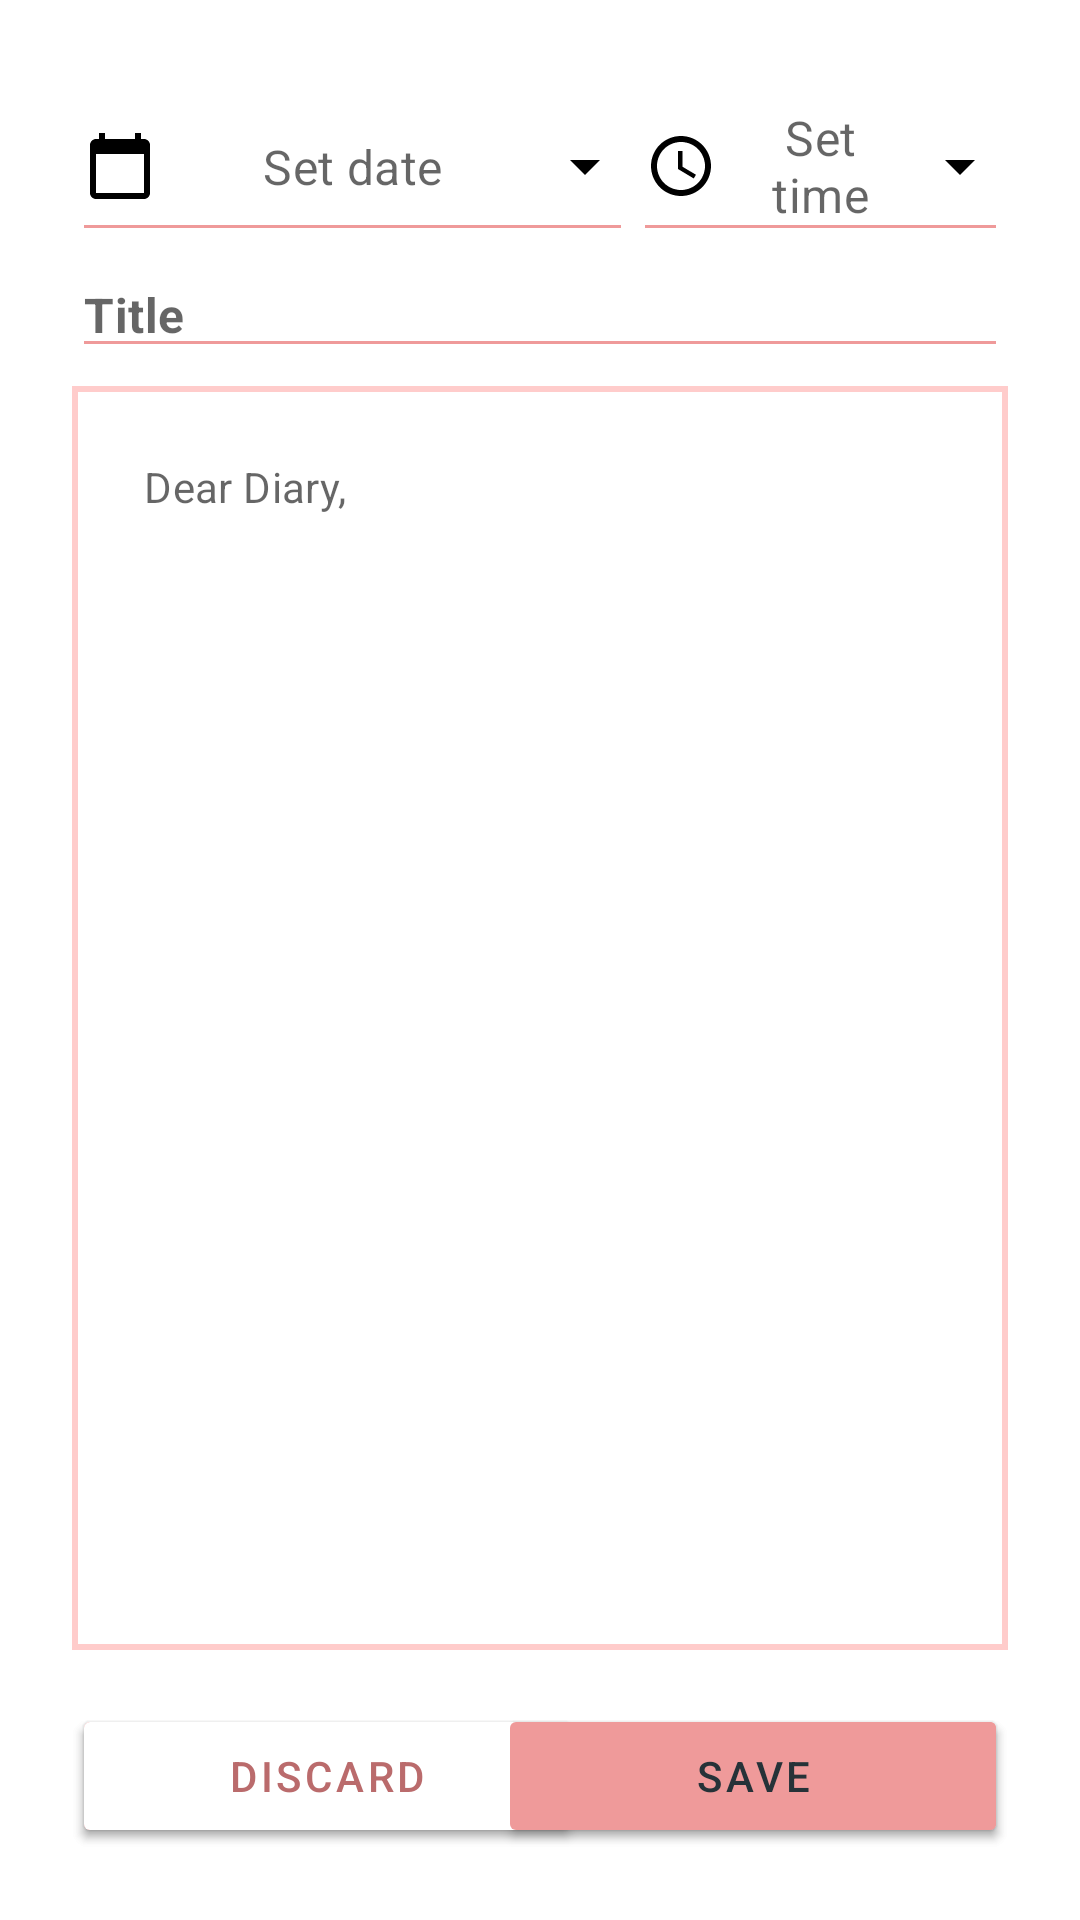

Layout XML and referenced resources for this Android screen:
<!-- AndroidManifest.xml: application theme Theme.LatihanCRUD_DailyAgenda -->
<!-- res/layout/activity_edit_diary.xml -->
<?xml version="1.0" encoding="utf-8"?>
<RelativeLayout
    xmlns:android="http://schemas.android.com/apk/res/android"
    android:layout_width="match_parent"
    android:layout_height="match_parent"
    android:padding="@dimen/layoutPadding">

    <include
        android:id="@+id/edit_container"
        layout="@layout/add_edit_layout"
        android:layout_marginBottom="@dimen/viewPadding"
        android:layout_height="match_parent"
        android:layout_width="match_parent"
        android:layout_above="@id/edit_buttons"
        android:layout_alignParentTop="true"/>

    <RelativeLayout
        android:id="@+id/edit_buttons"
        android:layout_width="match_parent"
        android:layout_height="wrap_content"
        android:layout_alignParentBottom="true">

        <Button
            android:id="@+id/edit_button_edit"
            android:layout_width="match_parent"
            android:layout_height="wrap_content"
            android:text="Edit"
            style="@style/AppTextAppearance.Button"
            android:layout_alignParentStart="true"
            android:layout_alignParentLeft="true"/>

        <Button
            android:id="@+id/edit_button_discard"
            android:layout_width="170dp"
            android:layout_height="wrap_content"
            android:text="Discard"
            style="@style/AppTextAppearance.Button2"
            android:layout_alignParentStart="true"
            android:layout_alignParentLeft="true"/>

        <Button
            android:id="@+id/edit_button_save"
            android:layout_width="170dp"
            android:layout_height="wrap_content"
            android:text="Save"
            style="@style/AppTextAppearance.Button"
            android:layout_alignParentEnd="true"
            android:layout_alignParentRight="true" />
    </RelativeLayout>

</RelativeLayout>
<!-- res/layout/add_edit_layout.xml (included above) -->
<?xml version="1.0" encoding="utf-8"?>
<LinearLayout
    xmlns:android="http://schemas.android.com/apk/res/android"
    xmlns:app="http://schemas.android.com/apk/res-auto"
    xmlns:tools="http://schemas.android.com/tools"
    android:layout_width="match_parent"
    android:layout_height="wrap_content"
    tools:context=".AddDiary"
    android:orientation="vertical">

    <LinearLayout
        android:layout_width="match_parent"
        android:layout_height="wrap_content"
        android:weightSum="5"
        android:orientation="horizontal">
        <EditText
            android:id="@+id/input_date"
            android:layout_width="0dp"
            android:layout_height="60dp"
            android:layout_weight="3"
            android:clickable="false"
            android:cursorVisible="false"
            android:focusable="false"
            android:focusableInTouchMode="false"
            android:drawableStart="@drawable/ic_calendar"
            android:drawableLeft="@drawable/ic_calendar"
            android:drawableEnd="@drawable/ic_dropdown"
            android:drawableRight="@drawable/ic_dropdown"
            android:hint="Set date"
            android:gravity="center"
            android:drawablePadding="@dimen/subviewPadding"
            android:layout_gravity="center"
            style="?attr/textAppearanceSubtitle1"
            android:backgroundTint="?attr/colorPrimary"/>

        <EditText
            android:id="@+id/input_time"
            android:layout_width="0dp"
            android:layout_weight="2"
            android:layout_height="60dp"
            android:clickable="false"
            android:cursorVisible="false"
            android:focusable="false"
            android:focusableInTouchMode="false"
            android:drawableStart="@drawable/ic_time"
            android:drawableLeft="@drawable/ic_time"
            android:drawableEnd="@drawable/ic_dropdown"
            android:drawableRight="@drawable/ic_dropdown"
            android:hint="Set time"
            android:gravity="center"
            android:drawablePadding="@dimen/subviewPadding"
            android:layout_gravity="center"
            style="?attr/textAppearanceSubtitle1"
            android:backgroundTint="?attr/colorPrimary"/>
    </LinearLayout>

    <EditText
        android:id="@+id/input_title"
        android:layout_width="match_parent"
        android:layout_height="wrap_content"
        android:inputType="text"
        android:importantForAutofill="no"
        android:hint="Title"
        style="?attr/textAppearanceSubtitle1"
        android:textStyle="bold"
        android:gravity="top"
        android:backgroundTint="?attr/colorPrimary"/>

    <EditText
        android:id="@+id/input_content"
        android:layout_width="match_parent"
        android:layout_height="match_parent"
        android:inputType="textMultiLine"
        android:importantForAutofill="no"
        android:layout_marginVertical="@dimen/subviewPadding"
        android:background="@drawable/costum_edittext"
        android:hint="Dear Diary,"
        android:gravity="top"
        style="?attr/textAppearanceSubtitle1"
        android:textSize="14sp"
        android:padding="@dimen/layoutPadding" />


</LinearLayout>
<!-- resources referenced by this layout -->
<resources>
  <dimen name="layoutPadding">24dp</dimen>
  <dimen name="subviewPadding">6dp</dimen>
  <dimen name="viewPadding">12dp</dimen>
  <!-- drawable costum_edittext (drawable) -->
  <?xml version="1.0" encoding="utf-8"?>
  <shape xmlns:android="http://schemas.android.com/apk/res/android" android:shape="rectangle">
      <size android:height="50dp"/>
      <solid android:color="@color/white"/>
      <stroke android:color="?attr/colorPrimaryVariant" android:width="2dp"/>
  </shape>
  <!-- drawable ic_calendar (drawable) -->
  <?xml version="1.0" encoding="UTF-8" standalone="no"?>
  <vector xmlns:android="http://schemas.android.com/apk/res/android" android:height="24dp" android:tint="#000000" android:viewportHeight="24.0" android:viewportWidth="24.0" android:width="24dp">
    <path android:fillColor="@android:color/white" android:pathData="M20,3h-1L19,1h-2v2L7,3L7,1L5,1v2L4,3c-1.1,0 -2,0.9 -2,2v16c0,1.1 0.9,2 2,2h16c1.1,0 2,-0.9 2,-2L22,5c0,-1.1 -0.9,-2 -2,-2zM20,21L4,21L4,8h16v13z"/>
  </vector>
  <!-- drawable ic_dropdown (drawable) -->
  <?xml version="1.0" encoding="UTF-8" standalone="no"?>
  <vector xmlns:android="http://schemas.android.com/apk/res/android" android:height="24dp" android:tint="#000000" android:viewportHeight="24.0" android:viewportWidth="24.0" android:width="24dp">
    <path android:fillColor="@android:color/white" android:pathData="M7,10l5,5 5,-5z"/>
  </vector>
  <!-- drawable ic_time (drawable) -->
  <?xml version="1.0" encoding="UTF-8" standalone="no"?>
  <vector xmlns:android="http://schemas.android.com/apk/res/android" android:height="24dp" android:tint="#000000" android:viewportHeight="24.0" android:viewportWidth="24.0" android:width="24dp">
    <path android:fillColor="@android:color/white" android:pathData="M11.99,2C6.47,2 2,6.48 2,12s4.47,10 9.99,10C17.52,22 22,17.52 22,12S17.52,2 11.99,2zM12,20c-4.42,0 -8,-3.58 -8,-8s3.58,-8 8,-8 8,3.58 8,8 -3.58,8 -8,8z"/>
    <path android:fillColor="@android:color/white" android:pathData="M12.5,7H11v6l5.25,3.15 0.75,-1.23 -4.5,-2.67z"/>
  </vector>
  <style name="AppTextAppearance.Button" parent="TextAppearance.MaterialComponents.Button">
          <item name="android:textColor">@color/text_gray</item>
          <item name="backgroundTint">?attr/colorPrimary</item>
      </style>
  <style name="AppTextAppearance.Button2" parent="TextAppearance.MaterialComponents.Button">
          <item name="android:textColor">@color/pink_dark</item>
          <item name="backgroundTint">@color/white</item>
      </style>
  <style name="Theme.LatihanCRUD_DailyAgenda" parent="Theme.MaterialComponents.DayNight.DarkActionBar">
          
          <item name="colorPrimary">@color/purple_200</item>
          <item name="colorPrimaryVariant">@color/purple_700</item>
          <item name="colorOnPrimary">@color/black</item>
          
          <item name="colorSecondary">@color/teal_200</item>
          <item name="colorSecondaryVariant">@color/teal_200</item>
          <item name="colorOnSecondary">@color/black</item>
          
          <item name="android:statusBarColor" tools:targetApi="l">?attr/colorPrimaryVariant</item>
          
      </style>
  <color name="white">#FFFFFFFF</color>
  <color name="text_gray">#ff263238</color>
  <color name="pink_dark">#ffba6b6c</color>
  <color name="purple_200">#FFBB86FC</color>
  <color name="purple_700">#FF3700B3</color>
  <color name="black">#FF000000</color>
  <color name="teal_200">#FF03DAC5</color>
</resources>
